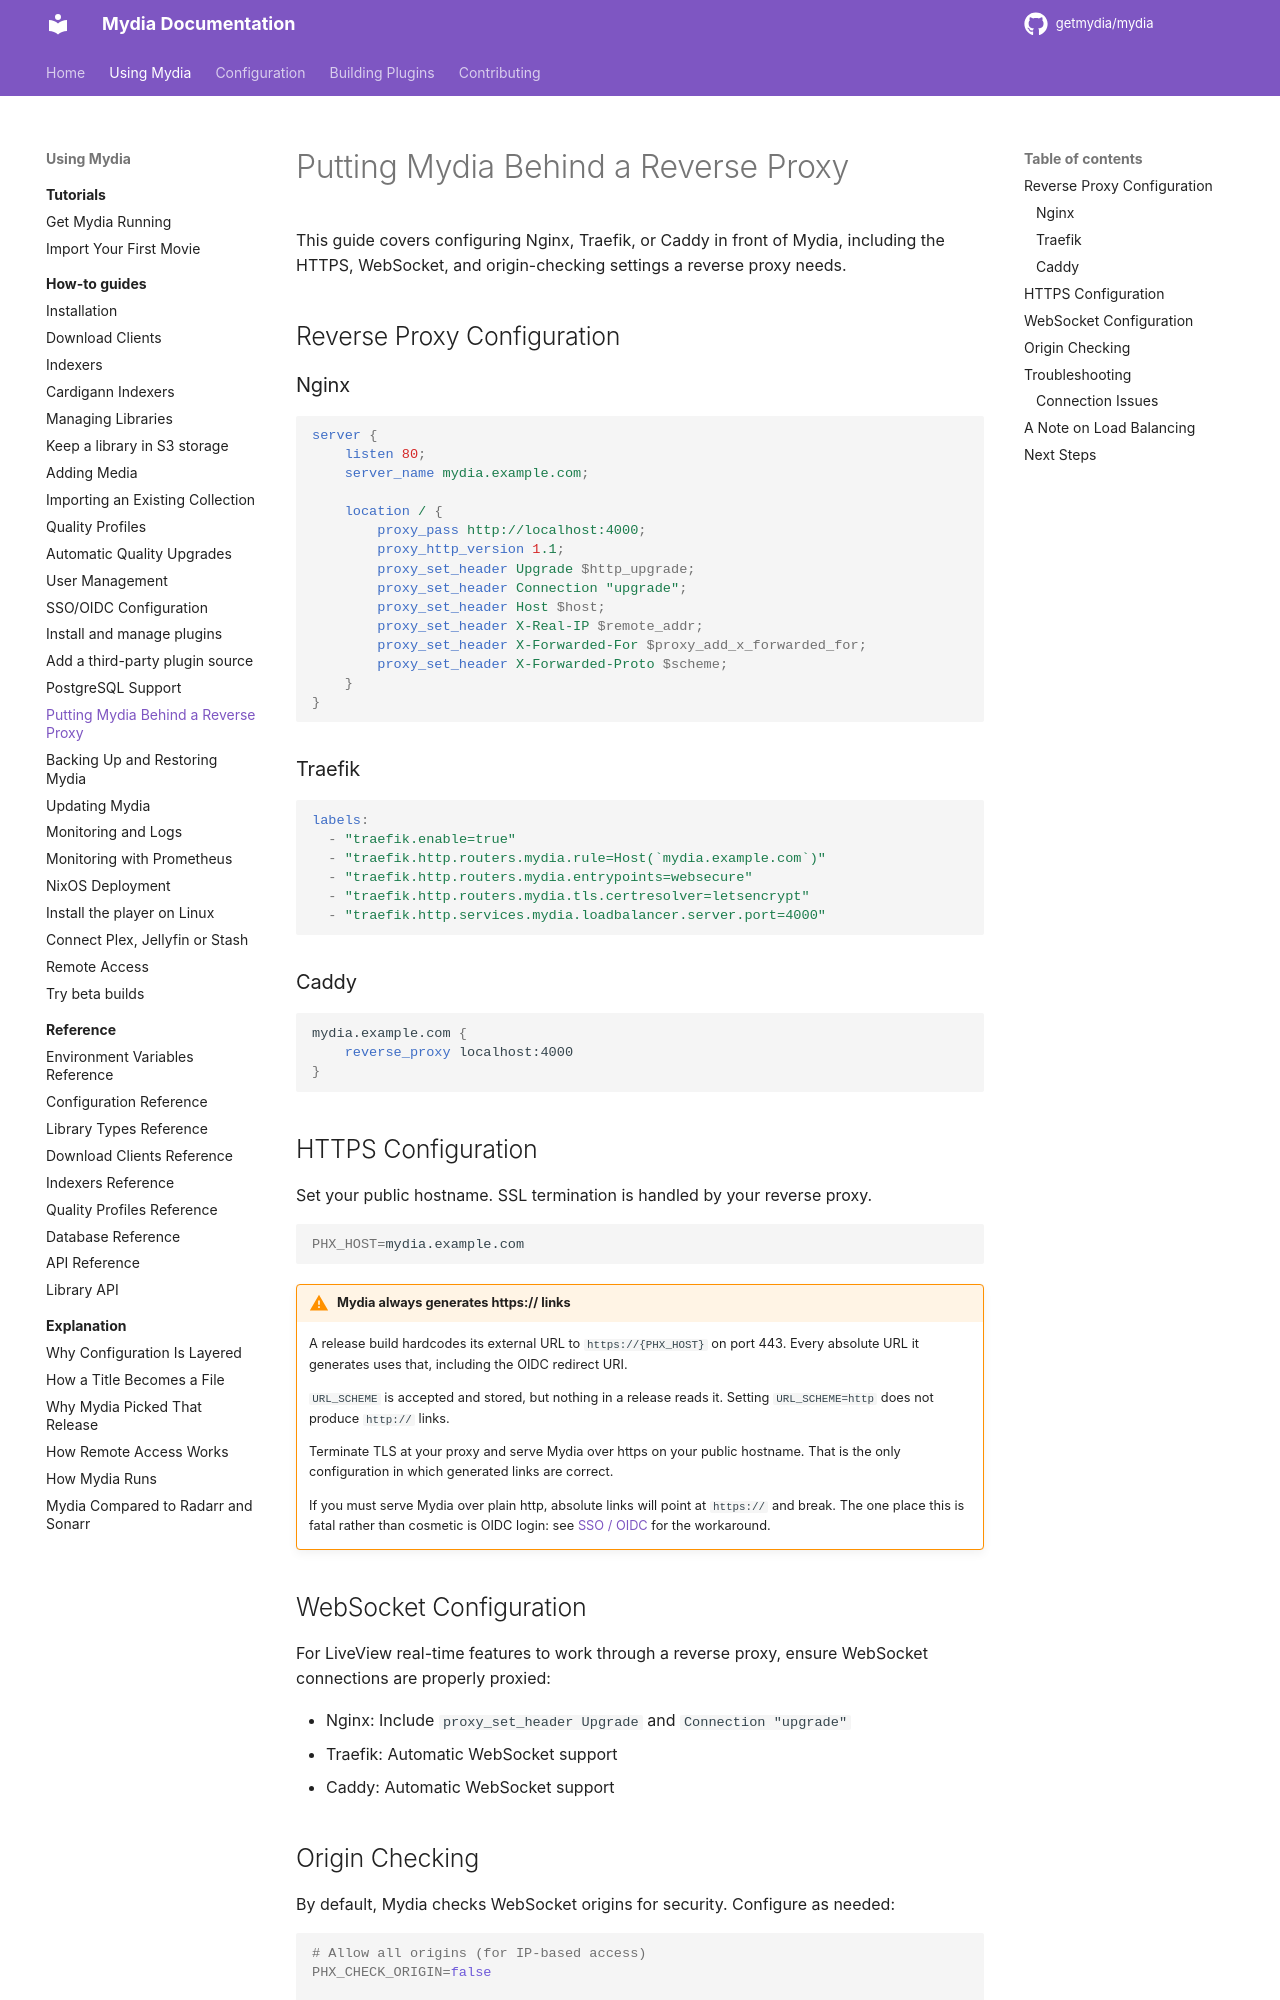

repository: getmydia/mydia · page: 0.19.1/using/how-to/reverse-proxy/index.html · generator: mkdocs

# Putting Mydia Behind a Reverse Proxy

This guide covers configuring Nginx, Traefik, or Caddy in front of Mydia, including the HTTPS, WebSocket, and origin-checking settings a reverse proxy needs.

## Reverse Proxy Configuration

### Nginx

```nginx
server {
    listen 80;
    server_name mydia.example.com;

    location / {
        proxy_pass http://localhost:4000;
        proxy_http_version 1.1;
        proxy_set_header Upgrade $http_upgrade;
        proxy_set_header Connection "upgrade";
        proxy_set_header Host $host;
        proxy_set_header X-Real-IP $remote_addr;
        proxy_set_header X-Forwarded-For $proxy_add_x_forwarded_for;
        proxy_set_header X-Forwarded-Proto $scheme;
    }
}
```

### Traefik

```yaml
labels:
  - "traefik.enable=true"
  - "traefik.http.routers.mydia.rule=Host(`mydia.example.com`)"
  - "traefik.http.routers.mydia.entrypoints=websecure"
  - "traefik.http.routers.mydia.tls.certresolver=letsencrypt"
  - "traefik.http.services.mydia.loadbalancer.server.port=4000"
```

### Caddy

```caddy
mydia.example.com {
    reverse_proxy localhost:4000
}
```

## HTTPS Configuration

Set your public hostname. SSL termination is handled by your reverse proxy.

```bash
PHX_HOST=mydia.example.com
```

!!! warning "Mydia always generates https:// links"
    A release build hardcodes its external URL to `https://{PHX_HOST}` on port 443.
    Every absolute URL it generates uses that, including the OIDC redirect URI.

    `URL_SCHEME` is accepted and stored, but nothing in a release reads it. Setting
    `URL_SCHEME=http` does not produce `http://` links.

    Terminate TLS at your proxy and serve Mydia over https on your public hostname.
    That is the only configuration in which generated links are correct.

    If you must serve Mydia over plain http, absolute links will point at `https://`
    and break. The one place this is fatal rather than cosmetic is OIDC login: see
    [SSO / OIDC](sso-oidc.md#redirect-uri) for the workaround.

## WebSocket Configuration

For LiveView real-time features to work through a reverse proxy, ensure WebSocket connections are properly proxied:

- Nginx: Include `proxy_set_header Upgrade` and `Connection "upgrade"`
- Traefik: Automatic WebSocket support
- Caddy: Automatic WebSocket support
